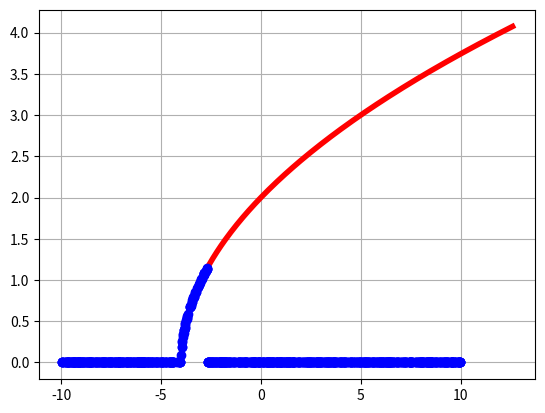

Write the Python code that produced this figure.
#!/usr/bin/python

import sys
import math
import numpy as np
import random as rnd
from scipy import integrate
import matplotlib.pyplot as plt

a = -0.5379
n = 100
v = lambda x: x*(x + 4)**(0.5)

def MathExp_Disper(f, a, b, n):
    h = float(b - a)/n
    result = 0.5*(f(a) + f(b))
    for i in range(1, n):
        result += f(a + i*h)
    result *= h
    return result

w = lambda x: x**2 * (x + 4)**(0.5)

def func(x):
    y = 0.0
    if x > -4 and x <= 5*a:
        y = math.sqrt(x + 4)
    elif x <= -4 or x > 5*a:
        y = 0
    return y

def gen_ran():
    rand_dots = np.zeros([1, 1000])
    for i in range (len(rand_dots[0])):
        rnd.seed(i, version=2)
        rand_dots[0][i] = rnd.uniform(-10, 10)
    fin_arr = np.zeros([3, 1000])
    pos = 0

    for i in range (len(rand_dots[0])):
        fin_arr[0, pos] = rand_dots[0, i]
        fin_arr[1, pos] = func(rand_dots[0, i])
        pos += 1
    fin_arr[2, 0] = pos
    return fin_arr

def main(argv = None):
    rnd.seed(10, version=2)
    mathexp = MathExp_Disper(v, -4, 5*a, n)
    disper = MathExp_Disper(w, -4, 5*a, n)

    print("MathExp", mathexp)
    print("Dispersion", disper - mathexp**2)
    print("Square deviation", pow(disper - mathexp**2, .5))

    rnd_arr = np.zeros([2, 1000])
    rnd_arr = gen_ran()
    cnt = rnd_arr[2][0]
    rnd_arr_x = np.zeros([1, int(cnt)])
    rnd_arr_y = np.zeros([1, int(cnt)])
    for i in range(int(cnt)):
        rnd_arr_x[0][i] = rnd_arr[0][i]
        rnd_arr_y[0][i] = rnd_arr[1][i]

    x2 = np.arange(-4, 4*np.pi + 0.1, 0.1)
    y2 = np.sqrt(x2+4)

    fig = plt.figure()
    plt.plot(x2, y2, color='red', linewidth=4.0)
    plt.plot(rnd_arr_x[0], rnd_arr_y[0], 'bo', color='blue')
    plt.grid(True)
    plt.show()

main()
